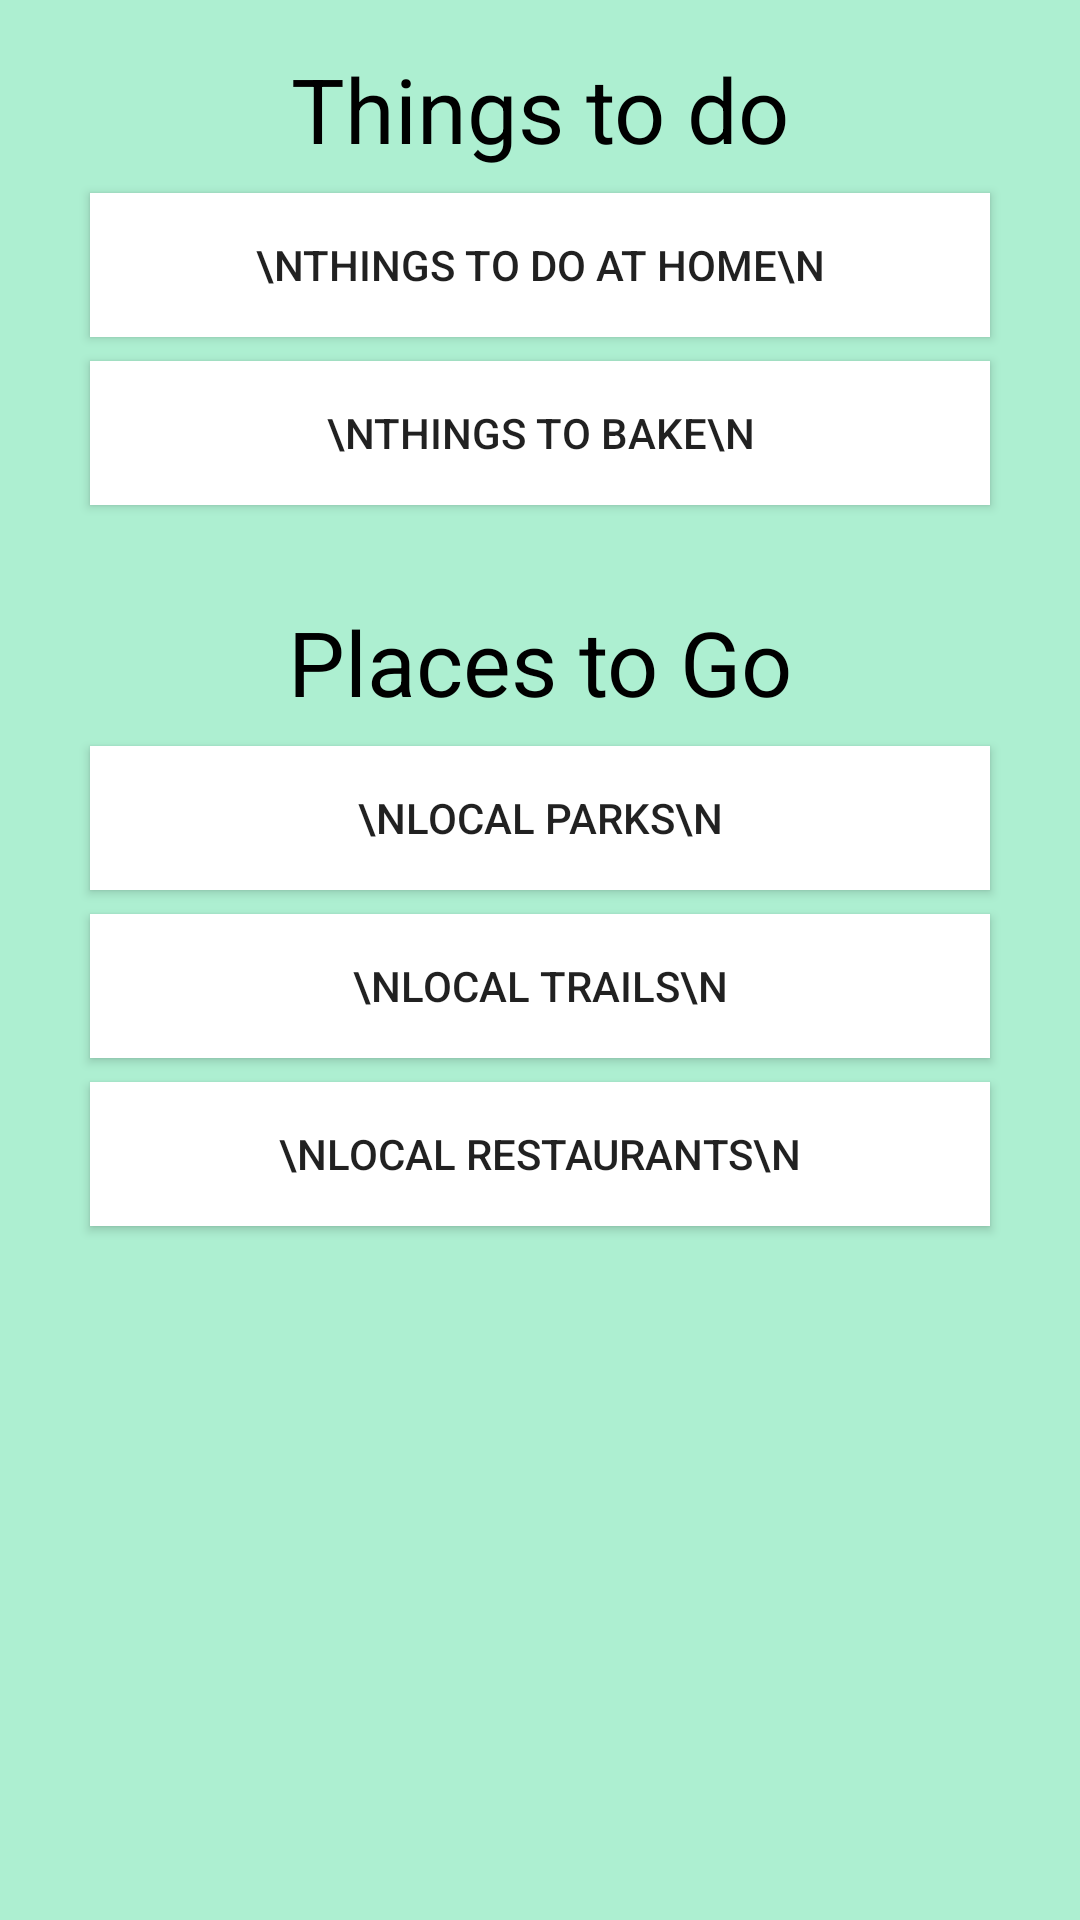

Layout XML and referenced resources for this Android screen:
<!-- AndroidManifest.xml: application theme AppTheme -->
<!-- res/layout/activity_things_to_do.xml -->
<?xml version="1.0" encoding="utf-8"?>
<androidx.constraintlayout.widget.ConstraintLayout xmlns:android="http://schemas.android.com/apk/res/android"
    xmlns:app="http://schemas.android.com/apk/res-auto"
    xmlns:tools="http://schemas.android.com/tools"
    android:layout_width="match_parent"
    android:layout_height="match_parent"
    android:background="#ADEFD1"
    tools:context=".ThingsToDo">

    <TextView
        android:id="@+id/things_header"
        android:layout_width="wrap_content"
        android:layout_height="wrap_content"
        android:layout_marginTop="16dp"
        android:text="Things to do"
        android:textColor="#000000"
        android:textSize="30sp"
        app:layout_constraintEnd_toEndOf="parent"
        app:layout_constraintStart_toStartOf="parent"
        app:layout_constraintTop_toTopOf="parent" />

    <Button
        android:id="@+id/at_home"
        android:layout_width="300dp"
        android:layout_height="wrap_content"
        android:layout_marginTop="8dp"
        android:background="#FFFFFF"
        android:onClick="launchAtHome"
        android:text="\nThings to do at Home\n"
        app:layout_constraintEnd_toEndOf="parent"
        app:layout_constraintStart_toStartOf="parent"
        app:layout_constraintTop_toBottomOf="@+id/things_header" />

    <Button
        android:id="@+id/bake"
        android:layout_width="300dp"
        android:layout_height="wrap_content"
        android:layout_marginTop="8dp"
        android:background="#FFFFFF"
        android:onClick="launchBake"
        android:text="\nThings to bake\n"
        app:layout_constraintEnd_toEndOf="parent"
        app:layout_constraintStart_toStartOf="parent"
        app:layout_constraintTop_toBottomOf="@+id/at_home" />

    <Button
        android:id="@+id/parks"
        android:layout_width="300dp"
        android:layout_height="wrap_content"
        android:layout_marginStart="8dp"
        android:layout_marginLeft="8dp"
        android:layout_marginTop="8dp"
        android:layout_marginEnd="8dp"
        android:layout_marginRight="8dp"
        android:background="#FFFFFF"
        android:onClick="launchParks"
        android:text="\nLocal Parks\n"
        app:layout_constraintEnd_toEndOf="parent"
        app:layout_constraintStart_toStartOf="parent"
        app:layout_constraintTop_toBottomOf="@+id/things_header2" />

    <Button
        android:id="@+id/trails"
        android:layout_width="300dp"
        android:layout_height="wrap_content"
        android:layout_marginTop="8dp"
        android:background="#FFFFFF"
        android:onClick="launchTrails"
        android:text="\nLocal Trails\n"
        app:layout_constraintEnd_toEndOf="parent"
        app:layout_constraintStart_toStartOf="parent"
        app:layout_constraintTop_toBottomOf="@+id/parks" />

    <Button
        android:id="@+id/Restaurants"
        android:layout_width="300dp"
        android:layout_height="wrap_content"
        android:layout_marginTop="8dp"
        android:background="#FFFFFF"
        android:onClick="launchRestaurants"
        android:text="\nLocal Restaurants\n"
        app:layout_constraintEnd_toEndOf="parent"
        app:layout_constraintStart_toStartOf="parent"
        app:layout_constraintTop_toBottomOf="@+id/trails" />

    <TextView
        android:id="@+id/things_header2"
        android:layout_width="wrap_content"
        android:layout_height="wrap_content"
        android:layout_marginTop="32dp"
        android:text="Places to Go"
        android:textColor="#000000"
        android:textSize="30sp"
        app:layout_constraintEnd_toEndOf="parent"
        app:layout_constraintStart_toStartOf="parent"
        app:layout_constraintTop_toBottomOf="@+id/bake" />

</androidx.constraintlayout.widget.ConstraintLayout>
<!-- resources referenced by this layout -->
<resources>
  <style name="AppTheme" parent="Theme.AppCompat.Light.DarkActionBar">
          
          <item name="colorPrimary">#00203F</item>
          <item name="colorPrimaryDark">@color/colorPrimaryDark</item>
          <item name="colorAccent">@color/colorAccent</item>
      </style>
  <color name="colorPrimaryDark">#000000</color>
  <color name="colorAccent">#03DAC5</color>
</resources>
